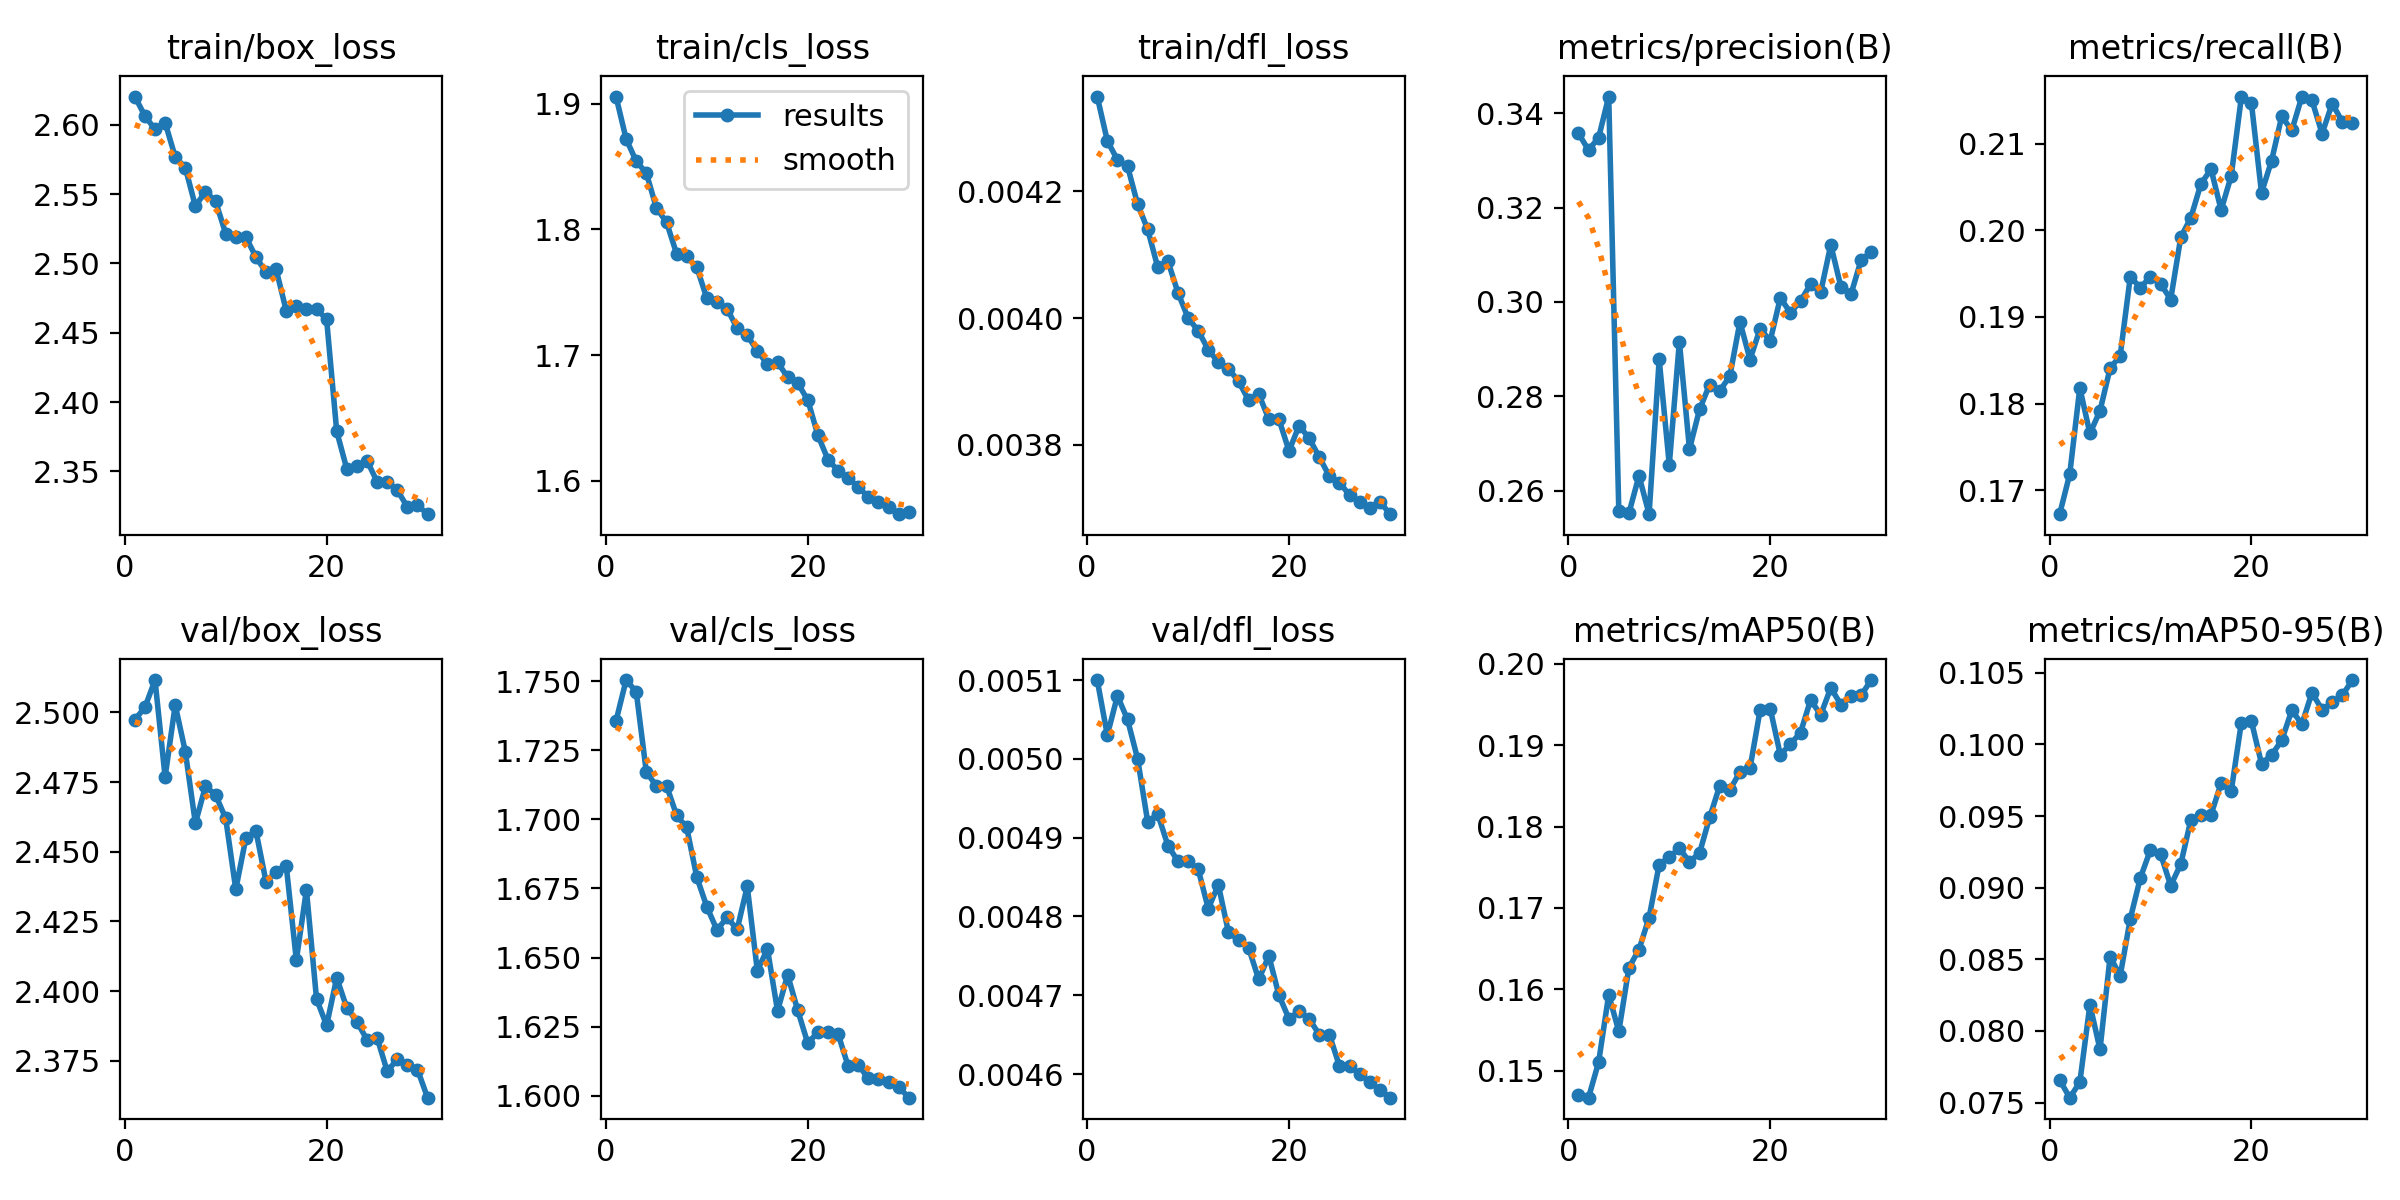

Data behind this chart, as committed beside it:
epoch, time, train/box_loss, train/cls_loss, train/dfl_loss, metrics/precision(B), metrics/recall(B), metrics/mAP50(B), metrics/mAP50-95(B), val/box_loss, val/cls_loss, val/dfl_loss, lr/pg0, lr/pg1, lr/pg2
1, 103.2, 2.62, 1.906, 0.00435, 0.3357, 0.1672, 0.147, 0.07658, 2.497, 1.736, 0.0051, 0.0002377, 0.0002377, 0.0002377
2, 193.2, 2.606, 1.872, 0.00428, 0.3322, 0.1718, 0.1467, 0.07534, 2.502, 1.75, 0.00503, 0.00046, 0.00046, 0.00046
3, 286.3, 2.597, 1.854, 0.00425, 0.3348, 0.1818, 0.1511, 0.07641, 2.512, 1.746, 0.00508, 0.0006666, 0.0006666, 0.0006666
4, 422.1, 2.601, 1.845, 0.00424, 0.3435, 0.1765, 0.1593, 0.08183, 2.477, 1.717, 0.00505, 0.0006433, 0.0006433, 0.0006433
5, 521.4, 2.577, 1.817, 0.00418, 0.2557, 0.1792, 0.1548, 0.07871, 2.503, 1.712, 0.005, 0.0006198, 0.0006198, 0.0006198
6, 617.2, 2.569, 1.806, 0.00414, 0.2552, 0.1841, 0.1627, 0.08518, 2.486, 1.712, 0.00492, 0.0005962, 0.0005962, 0.0005962
7, 714.8, 2.541, 1.781, 0.00408, 0.2632, 0.1855, 0.1649, 0.08385, 2.46, 1.701, 0.00493, 0.0005726, 0.0005726, 0.0005726
8, 816.4, 2.552, 1.779, 0.00409, 0.255, 0.1946, 0.1688, 0.08783, 2.474, 1.697, 0.00489, 0.0005491, 0.0005491, 0.0005491
9, 922.3, 2.545, 1.77, 0.00404, 0.2878, 0.1934, 0.1753, 0.09069, 2.47, 1.679, 0.00487, 0.0005255, 0.0005255, 0.0005255
10, 1030, 2.522, 1.745, 0.004, 0.2655, 0.1946, 0.1762, 0.09264, 2.462, 1.668, 0.00487, 0.0005019, 0.0005019, 0.0005019
11, 1139, 2.519, 1.743, 0.00398, 0.2916, 0.1938, 0.1773, 0.09235, 2.437, 1.66, 0.00486, 0.0004784, 0.0004784, 0.0004784
12, 1249, 2.519, 1.737, 0.00395, 0.2688, 0.192, 0.1757, 0.09014, 2.455, 1.665, 0.00481, 0.0004548, 0.0004548, 0.0004548
13, 1358, 2.505, 1.722, 0.00393, 0.2772, 0.1992, 0.1768, 0.09164, 2.457, 1.66, 0.00484, 0.0004313, 0.0004313, 0.0004313
14, 1468, 2.494, 1.716, 0.00392, 0.2825, 0.2014, 0.1811, 0.09473, 2.439, 1.676, 0.00478, 0.0004077, 0.0004077, 0.0004077
15, 1576, 2.496, 1.703, 0.0039, 0.2812, 0.2054, 0.185, 0.09509, 2.443, 1.645, 0.00477, 0.0003841, 0.0003841, 0.0003841
16, 1684, 2.466, 1.693, 0.00387, 0.2843, 0.207, 0.1845, 0.09509, 2.445, 1.653, 0.00476, 0.0003606, 0.0003606, 0.0003606
17, 1793, 2.469, 1.694, 0.00388, 0.2958, 0.2023, 0.1867, 0.0973, 2.411, 1.631, 0.00472, 0.000337, 0.000337, 0.000337
18, 1900, 2.467, 1.683, 0.00384, 0.2878, 0.2063, 0.1872, 0.09674, 2.436, 1.644, 0.00475, 0.0003134, 0.0003134, 0.0003134
19, 2010, 2.467, 1.678, 0.00384, 0.2944, 0.2153, 0.1943, 0.1015, 2.397, 1.631, 0.0047, 0.0002899, 0.0002899, 0.0002899
20, 2119, 2.46, 1.664, 0.00379, 0.2918, 0.2147, 0.1945, 0.1016, 2.388, 1.619, 0.00467, 0.0002663, 0.0002663, 0.0002663
21, 2236, 2.379, 1.636, 0.00383, 0.3009, 0.2043, 0.1888, 0.09865, 2.405, 1.623, 0.00468, 0.0002428, 0.0002428, 0.0002428
22, 2342, 2.352, 1.617, 0.00381, 0.2977, 0.208, 0.1902, 0.09926, 2.394, 1.623, 0.00467, 0.0002192, 0.0002192, 0.0002192
23, 2449, 2.354, 1.608, 0.00378, 0.3002, 0.2131, 0.1915, 0.1003, 2.389, 1.622, 0.00465, 0.0001956, 0.0001956, 0.0001956
24, 2559, 2.358, 1.602, 0.00375, 0.3038, 0.2115, 0.1956, 0.1024, 2.383, 1.611, 0.00465, 0.0001721, 0.0001721, 0.0001721
25, 2669, 2.343, 1.595, 0.00374, 0.3021, 0.2154, 0.1937, 0.1014, 2.383, 1.611, 0.00461, 0.0001485, 0.0001485, 0.0001485
26, 2775, 2.343, 1.587, 0.00372, 0.3121, 0.215, 0.197, 0.1036, 2.371, 1.606, 0.00461, 0.000125, 0.000125, 0.000125
27, 2881, 2.337, 1.583, 0.00371, 0.3032, 0.2111, 0.195, 0.1024, 2.376, 1.606, 0.0046, 0.0001014, 0.0001014, 0.0001014
28, 2986, 2.324, 1.579, 0.0037, 0.3016, 0.2146, 0.196, 0.1029, 2.374, 1.605, 0.00459, 7.7826e-05, 7.7826e-05, 7.7826e-05
29, 3090, 2.326, 1.574, 0.00371, 0.3089, 0.2125, 0.1961, 0.1034, 2.372, 1.603, 0.00458, 5.4264e-05, 5.4264e-05, 5.4264e-05
30, 3192, 2.319, 1.575, 0.00369, 0.3106, 0.2123, 0.198, 0.1045, 2.362, 1.599, 0.00457, 3.0702e-05, 3.0702e-05, 3.0702e-05
